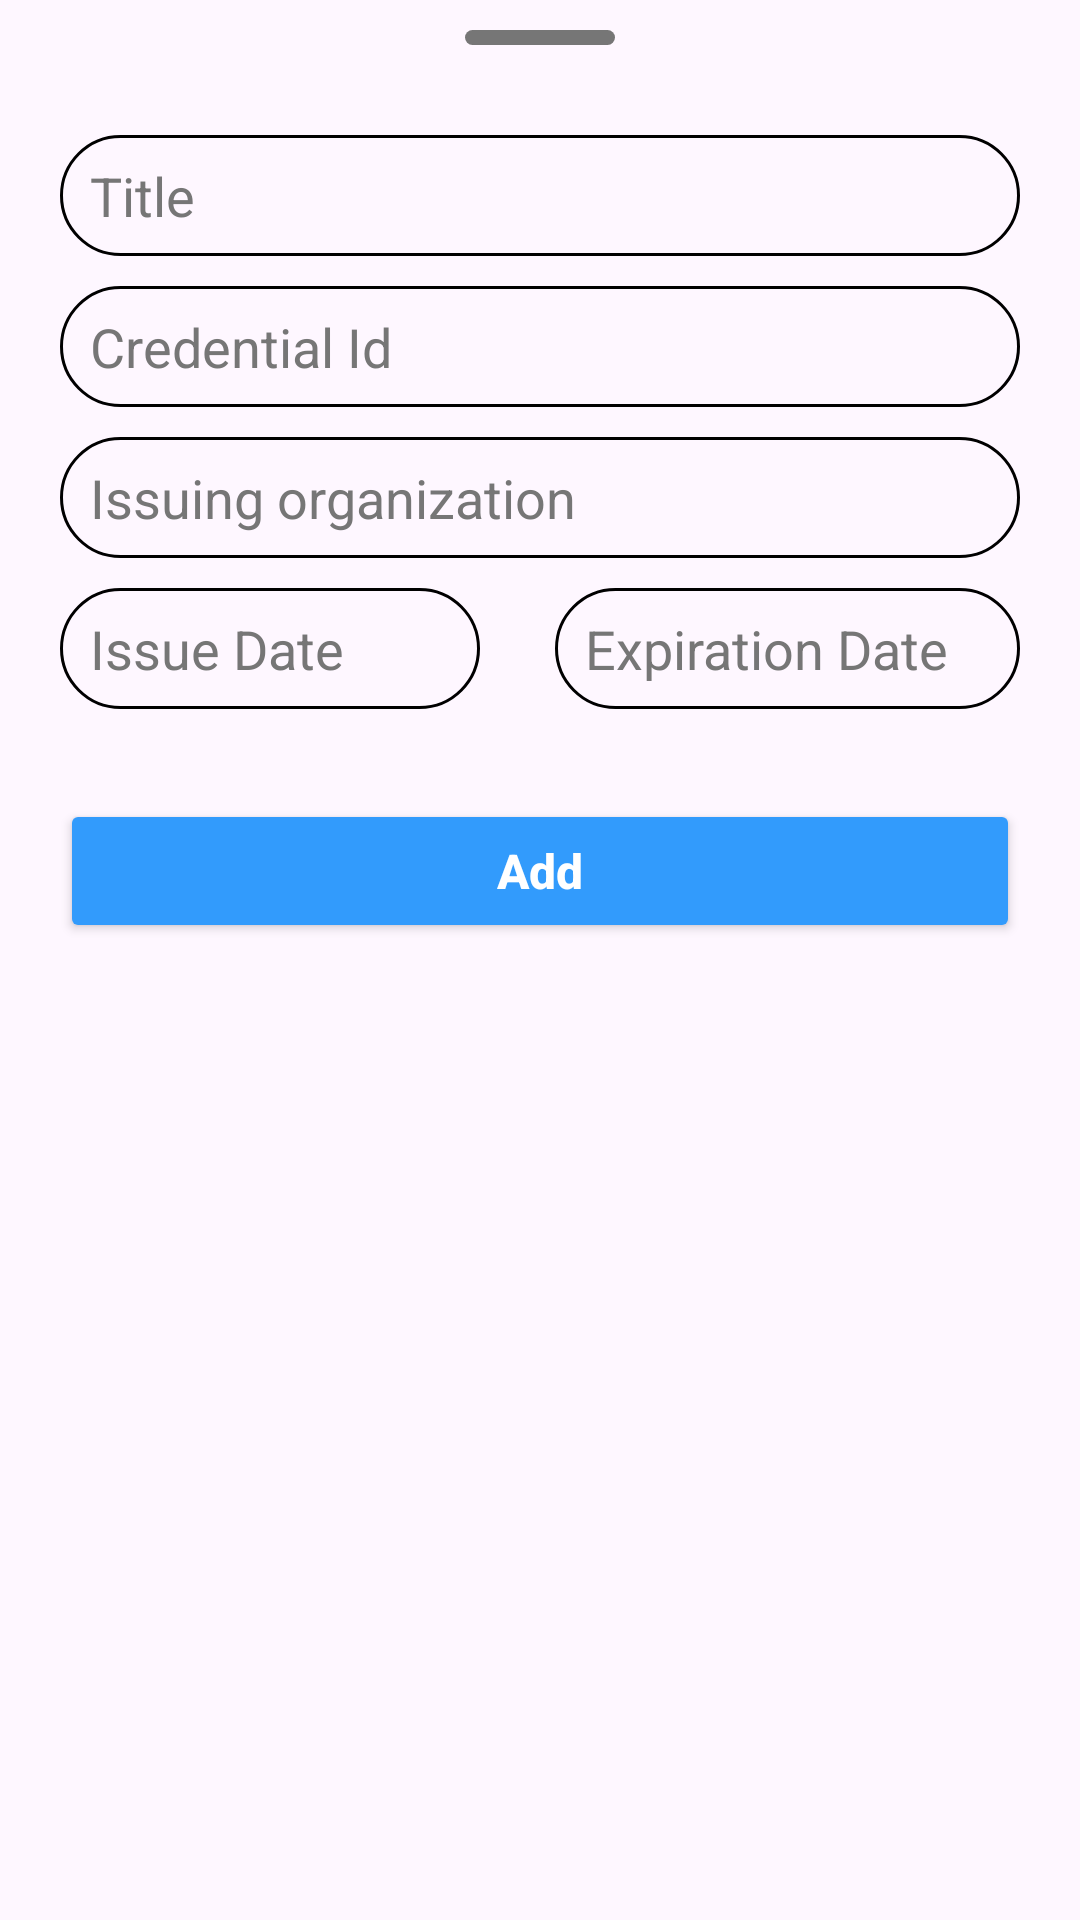

The Android layout XML behind this screen, and the referenced resources:
<!-- AndroidManifest.xml: application theme MyCustomTheme -->
<!-- res/layout/bottom_sheed_add_certifications.xml -->
<?xml version="1.0" encoding="utf-8"?>
<LinearLayout xmlns:android="http://schemas.android.com/apk/res/android"
    android:layout_width="match_parent"
    android:layout_height="match_parent"
    android:background="@drawable/background_whte_top_curve"
    android:gravity="center_horizontal"
    android:orientation="vertical">

    <View
        android:layout_width="@dimen/_50dp"
        android:layout_height="@dimen/_5dp"
        android:layout_marginTop="@dimen/_10dp"
        android:background="@drawable/bottom_sheet_thumb" />

    <EditText
        android:id="@+id/etTitle"
        android:layout_width="match_parent"
        android:layout_height="wrap_content"
        android:layout_marginStart="@dimen/_20dp"
        android:layout_marginTop="@dimen/_30dp"
        android:layout_marginEnd="@dimen/_20dp"
        android:background="@drawable/edit_text_background"
        android:cursorVisible="true"
        android:hint="@string/title"
        android:imeOptions="actionNext"
        android:inputType="text"
        android:paddingStart="@dimen/_10dp"
        android:paddingTop="@dimen/_8dp"
        android:paddingEnd="@dimen/_10dp"
        android:paddingBottom="@dimen/_8dp"
        android:singleLine="true"
        android:textAlignment="textStart"
        android:textAllCaps="false"
        android:textColor="@color/black"
        android:textColorHint="@color/light_grey"
        android:textCursorDrawable="@drawable/edite_text_cursor"
        android:textSize="@dimen/_18sp"
        android:textStyle="normal" />

    <EditText
        android:id="@+id/etId"
        android:layout_width="match_parent"
        android:layout_height="wrap_content"
        android:layout_marginStart="@dimen/_20dp"
        android:layout_marginTop="@dimen/_10dp"
        android:layout_marginEnd="@dimen/_20dp"
        android:background="@drawable/edit_text_background"
        android:cursorVisible="true"
        android:hint="@string/certificate_id"
        android:imeOptions="actionNext"
        android:inputType="text"
        android:paddingStart="@dimen/_10dp"
        android:paddingTop="@dimen/_8dp"
        android:paddingEnd="@dimen/_10dp"
        android:paddingBottom="@dimen/_8dp"
        android:singleLine="true"
        android:textAlignment="textStart"
        android:textAllCaps="false"
        android:textColor="@color/black"
        android:textColorHint="@color/light_grey"
        android:textCursorDrawable="@drawable/edite_text_cursor"
        android:textSize="@dimen/_18sp"
        android:textStyle="normal" />

    <EditText
        android:id="@+id/etIssuingOrg"
        android:layout_width="match_parent"
        android:layout_height="wrap_content"
        android:layout_marginStart="@dimen/_20dp"
        android:layout_marginTop="@dimen/_10dp"
        android:layout_marginEnd="@dimen/_20dp"
        android:background="@drawable/edit_text_background"
        android:cursorVisible="true"
        android:hint="@string/issuing_organization"
        android:imeOptions="actionNext"
        android:inputType="text"
        android:paddingStart="@dimen/_10dp"
        android:paddingTop="@dimen/_8dp"
        android:paddingEnd="@dimen/_10dp"
        android:paddingBottom="@dimen/_8dp"
        android:singleLine="true"
        android:textAlignment="textStart"
        android:textAllCaps="false"
        android:textColor="@color/black"
        android:textColorHint="@color/light_grey"
        android:textCursorDrawable="@drawable/edite_text_cursor"
        android:textSize="@dimen/_18sp"
        android:textStyle="normal" />

    <LinearLayout
        android:layout_width="match_parent"
        android:layout_height="wrap_content"
        android:orientation="horizontal"
        android:weightSum="2">

        <EditText
            android:id="@+id/etIssueDate"
            android:layout_width="match_parent"
            android:layout_height="wrap_content"
            android:layout_marginStart="@dimen/_20dp"
            android:layout_marginTop="@dimen/_10dp"
            android:layout_marginEnd="@dimen/_20dp"
            android:layout_weight="1"
            android:background="@drawable/edit_text_background"
            android:cursorVisible="true"
            android:focusable="false"
            android:hint="@string/issue_date"
            android:imeOptions="actionNext"
            android:inputType="date"
            android:paddingStart="@dimen/_10dp"
            android:paddingTop="@dimen/_8dp"
            android:paddingEnd="@dimen/_5dp"
            android:paddingBottom="@dimen/_8dp"
            android:singleLine="true"
            android:textAlignment="textStart"
            android:textAllCaps="false"
            android:textColor="@color/black"
            android:textColorHint="@color/light_grey"
            android:textCursorDrawable="@drawable/edite_text_cursor"
            android:textSize="@dimen/_18sp"
            android:textStyle="normal" />

        <EditText
            android:id="@+id/etExpirationDate"
            android:layout_width="match_parent"
            android:layout_height="wrap_content"
            android:layout_marginStart="@dimen/_5dp"
            android:layout_marginTop="@dimen/_10dp"
            android:layout_marginEnd="@dimen/_20dp"
            android:layout_weight="1"
            android:background="@drawable/edit_text_background"
            android:cursorVisible="true"
            android:focusable="false"
            android:hint="@string/expiration_date"
            android:imeOptions="actionNext"
            android:inputType="date"
            android:paddingStart="@dimen/_10dp"
            android:paddingTop="@dimen/_8dp"
            android:paddingEnd="@dimen/_10dp"
            android:paddingBottom="@dimen/_8dp"
            android:singleLine="true"
            android:textAlignment="textStart"
            android:textAllCaps="false"
            android:textColor="@color/black"
            android:textColorHint="@color/light_grey"
            android:textCursorDrawable="@drawable/edite_text_cursor"
            android:textSize="@dimen/_18sp"
            android:textStyle="normal" />

    </LinearLayout>

    <Button
        android:id="@+id/btn_done"
        android:layout_width="match_parent"
        android:layout_height="wrap_content"
        android:layout_marginStart="@dimen/_20dp"
        android:layout_marginTop="@dimen/_30dp"
        android:layout_marginEnd="@dimen/_20dp"
        android:layout_marginBottom="@dimen/_40dp"
        android:backgroundTint="@color/blue"
        android:text="@string/add"
        android:textAlignment="center"
        android:textAllCaps="false"
        android:textColor="@color/white"
        android:textSize="@dimen/_16sp"
        android:textStyle="bold" />


</LinearLayout>
<!-- resources referenced by this layout -->
<resources>
  <color name="black">#FF000000</color>
  <color name="blue">#329BFC</color>
  <color name="light_grey">#767676</color>
  <color name="white">#FFFFFFFF</color>
  <dimen name="_10dp">10dp</dimen>
  <dimen name="_16sp">16sp</dimen>
  <dimen name="_18sp">18sp</dimen>
  <dimen name="_20dp">20dp</dimen>
  <dimen name="_30dp">30dp</dimen>
  <dimen name="_40dp">40dp</dimen>
  <dimen name="_50dp">50dp</dimen>
  <dimen name="_5dp">5dp</dimen>
  <dimen name="_8dp">8dp</dimen>
  <!-- drawable bottom_sheet_thumb (drawable) -->
  <?xml version="1.0" encoding="utf-8"?>
  <shape xmlns:android="http://schemas.android.com/apk/res/android"
      android:shape="rectangle">
  
      <solid android:color="@color/light_grey" />
      <corners android:radius="@dimen/_30dp" />
  
  </shape>
  <!-- drawable edit_text_background (drawable) -->
  <?xml version="1.0" encoding="utf-8"?>
  <shape xmlns:android="http://schemas.android.com/apk/res/android"
      android:shape="rectangle">
  
      <solid android:color="@color/transparent" />
      <stroke
          android:width="@dimen/_1dp"
          android:color="@color/black" />
      <corners android:radius="@dimen/_30dp" />
  
  </shape>
  <!-- drawable edite_text_cursor (drawable) -->
  <?xml version="1.0" encoding="utf-8"?>
  <shape xmlns:android="http://schemas.android.com/apk/res/android"
      android:shape="rectangle">
      <solid android:color="@color/black" />
      <size android:width="@dimen/_1dp" />
  
  </shape>
  <string name="add">Add</string>
  <string name="certificate_id">Credential Id</string>
  <string name="expiration_date">Expiration Date</string>
  <string name="issue_date">Issue Date</string>
  <string name="issuing_organization">Issuing organization</string>
  <string name="title">Title</string>
  <style name="MyCustomTheme" parent="Base.Theme.CampusConnect">
          <item name="android:statusBarColor">@color/transparent</item>
      </style>
  <color name="transparent">#00329BFC</color>
  <dimen name="_1dp">1dp</dimen>
  <style name="Base.Theme.CampusConnect" parent="Theme.Material3.DayNight.NoActionBar">
          
          
      </style>
</resources>
